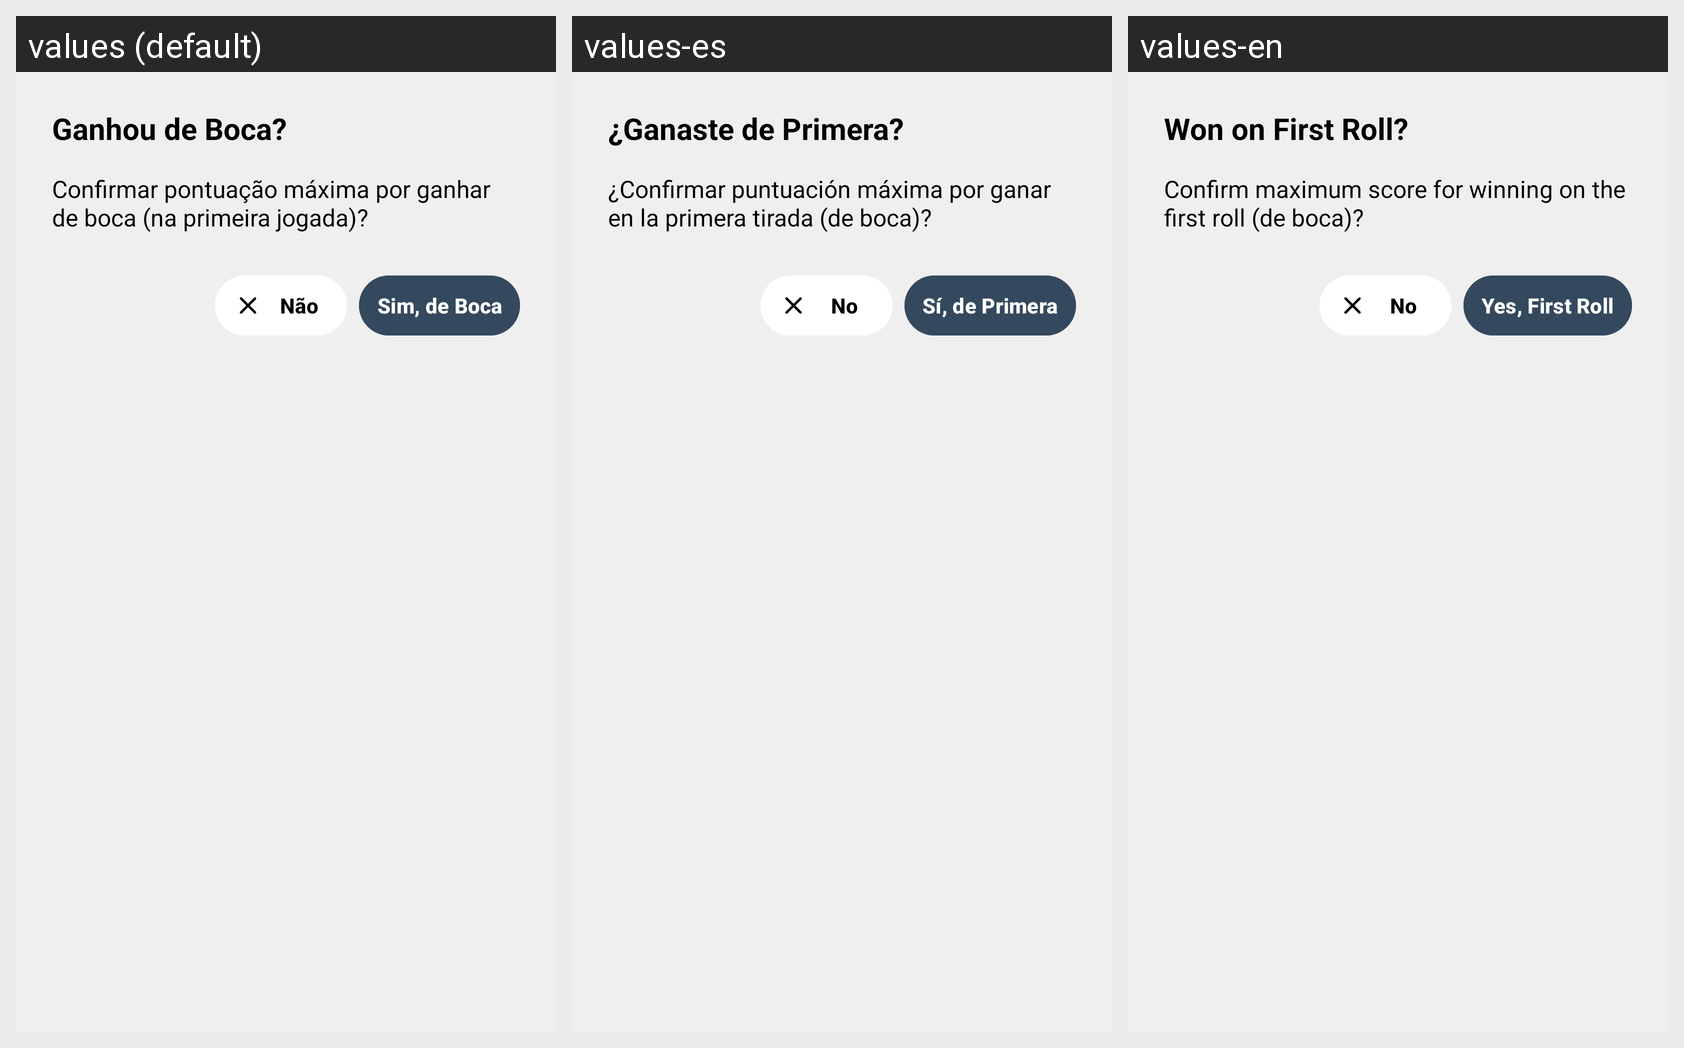

This grid shows one Android layout under several languages. Give, for every string resource on the screen, its name, the default text and each shown locale's text.
Android screen res/layout/dialog_confirm_boca.xml rendered under 3 locales, left to right: values (default), values-es, values-en. Device: Nexus 5 (rendered at 1080×1920; each locale shown at half size, 540×960, under a caption strip naming it); theme Base.Theme.KingOfBozo.Standard.
Other locales in the repository, not shown: values-de, values-fr, values-ko.
Strings drawn on this screen, with the default value and each locale's value (text and hints the layout hard-codes, and strings that could not be matched under every locale, appear in the picture but are not listed):

dialog_confirmar_boca_titulo
  values: Ganhou de Boca?
  values-es: ¿Ganaste de Primera?
  values-en: Won on First Roll?

dialog_confirmar_boca_msg
  values: Confirmar pontuação máxima por ganhar de boca (na primeira jogada)?
  values-es: ¿Confirmar puntuación máxima por ganar en la primera tirada (de boca)?
  values-en: Confirm maximum score for winning on the first roll (de boca)?

nao
  values: Não
  values-es: No
  values-en: No

dialog_confirmar_boca_sim
  values: Sim, de Boca
  values-es: Sí, de Primera
  values-en: Yes, First Roll
